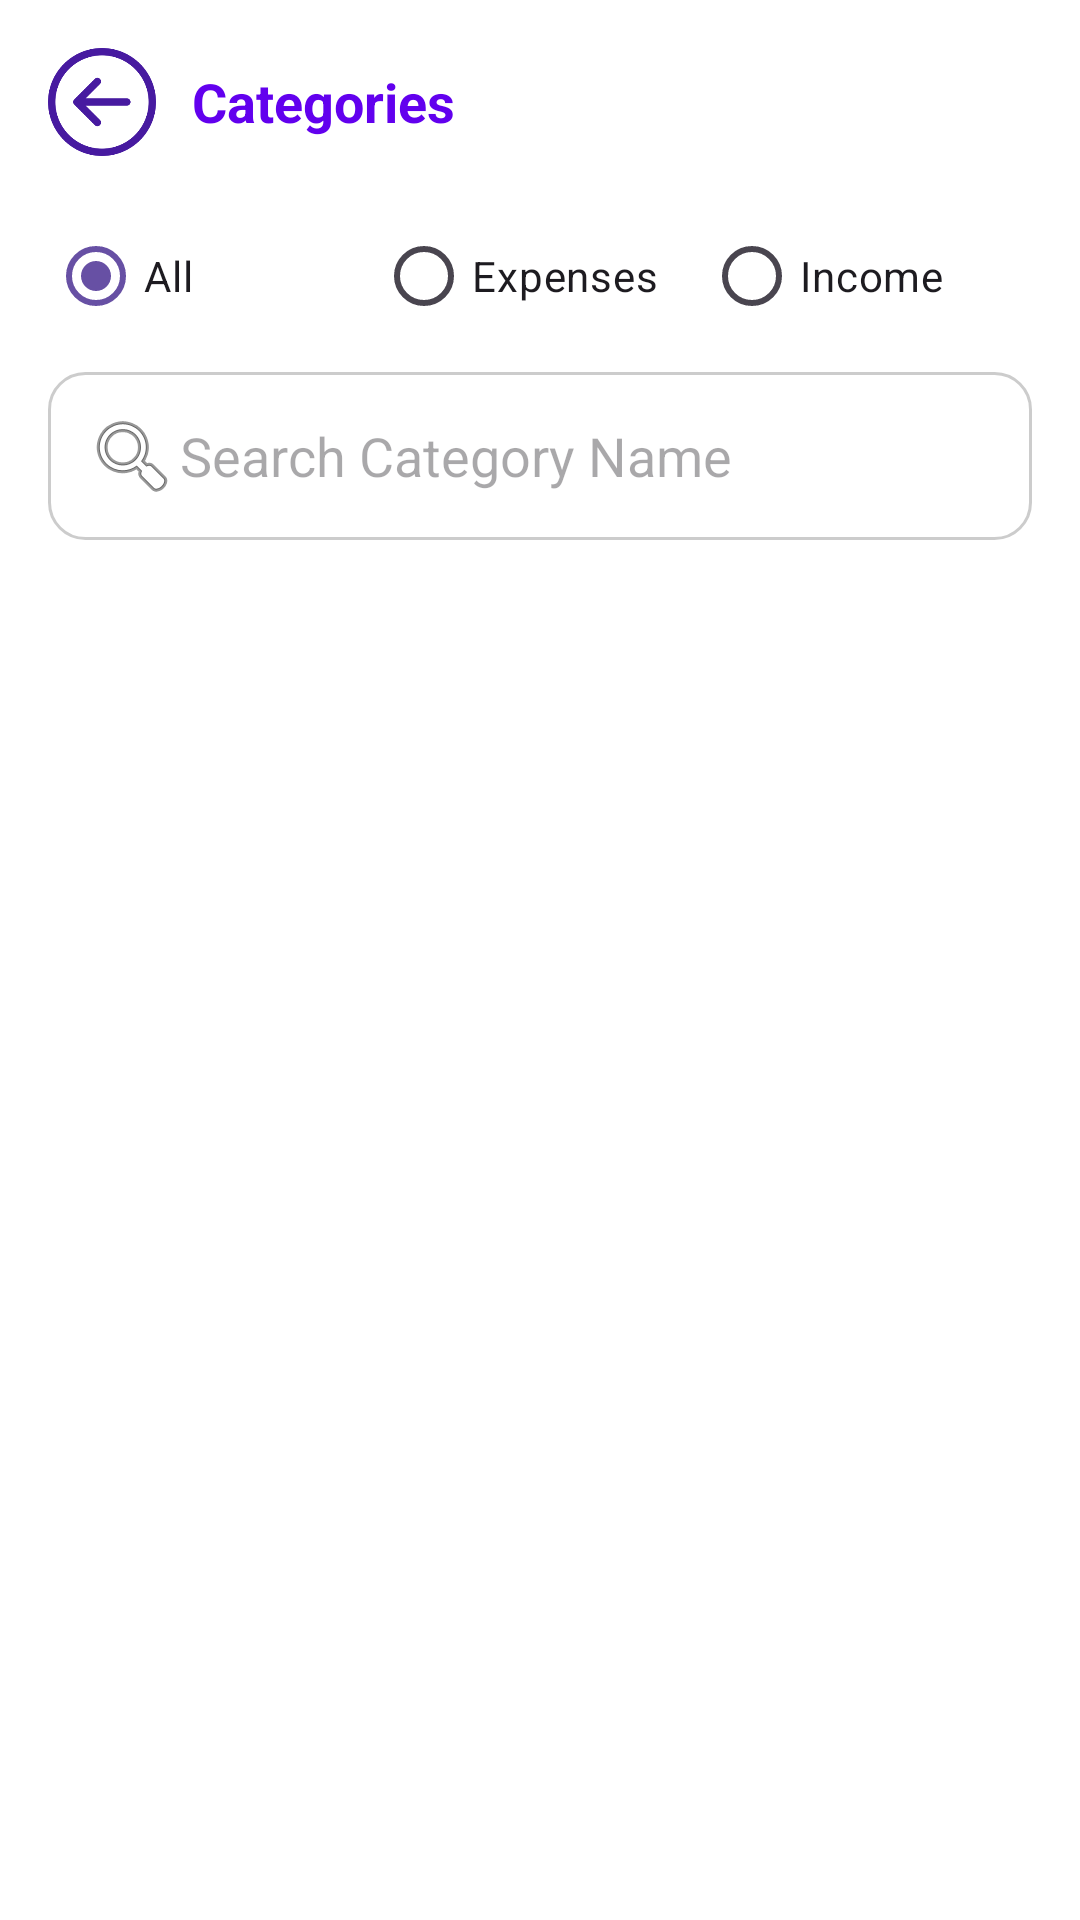

Write the Android layout XML for this screen, with the resource values it uses.
<!-- AndroidManifest.xml: application theme Theme.ThryftApp -->
<!-- res/layout/fragment_category_list.xml -->
<?xml version="1.0" encoding="utf-8"?>
<LinearLayout xmlns:android="http://schemas.android.com/apk/res/android"
    android:id="@+id/categoryListRoot"
    android:layout_width="match_parent"
    android:layout_height="match_parent"
    android:orientation="vertical"
    android:background="@color/white"
    android:padding="16dp">

    
    <LinearLayout
        android:layout_width="match_parent"
        android:layout_height="wrap_content"
        android:orientation="horizontal"
        android:gravity="center_vertical"
        android:layout_marginBottom="16dp">

        <ImageView
            android:id="@+id/backButton"
            android:layout_width="36dp"
            android:layout_height="36dp"
            android:src="@drawable/ic_back"
            android:contentDescription="Back"
            android:layout_marginEnd="12dp" />

        <TextView
            android:layout_width="0dp"
            android:layout_height="wrap_content"
            android:layout_weight="1"
            android:text="Categories"
            android:textSize="18sp"
            android:textStyle="bold"
            android:textColor="@color/purple_500" />

        <ImageView
            android:id="@+id/addCategoryIcon"
            android:layout_width="36dp"
            android:layout_height="36dp"
            android:src="@drawable/ic_add_categories"
            android:contentDescription="Add Category"
            android:tooltipText="Add Category" />
    </LinearLayout>

    
    <RadioGroup
        android:id="@+id/typeFilterGroup"
        android:layout_width="match_parent"
        android:layout_height="wrap_content"
        android:orientation="horizontal"
        android:layout_marginBottom="8dp">

        <RadioButton
            android:id="@+id/allRadio"
            android:layout_width="0dp"
            android:layout_height="wrap_content"
            android:layout_weight="1"
            android:text="All"
            android:buttonTint="@color/purple_500"
            android:checked="true" />

        <RadioButton
            android:id="@+id/expenseRadio"
            android:layout_width="0dp"
            android:layout_height="wrap_content"
            android:layout_weight="1"
            android:text="Expenses"
            android:buttonTint="@color/purple_500" />

        <RadioButton
            android:id="@+id/incomeRadio"
            android:layout_width="0dp"
            android:layout_height="wrap_content"
            android:layout_weight="1"
            android:text="Income"
            android:buttonTint="@color/purple_500" />
    </RadioGroup>

    
    <EditText
        android:id="@+id/searchEditText"
        android:layout_width="match_parent"
        android:layout_height="wrap_content"
        android:hint="Search Category Name"
        android:background="@drawable/bg_rounded_edittext"
        android:inputType="text"
        android:textColor="@color/blackk"
        android:padding="12dp"
        android:drawableStart="@android:drawable/ic_menu_search"
        android:layout_marginBottom="16dp" />

    
    <ListView
        android:id="@+id/categoryListView"
        android:layout_width="match_parent"
        android:layout_height="0dp"
        android:layout_weight="1"
        android:divider="@drawable/purple_divider"
        android:dividerHeight="5dp"
        android:clipToPadding="false"
        android:padding="16dp"
        android:paddingStart="8dp"
        android:paddingEnd="8dp"
        android:paddingBottom="72dp"
        android:background="@color/whitee"/>
</LinearLayout>
<!-- resources referenced by this layout -->
<resources>
  <color name="blackk">#FF000000</color>
  <color name="purple_500">#FF6200EE</color>
  <color name="white">#FFFFFFFF</color>
  <color name="whitee">#FFFFFFFF</color>
  <!-- drawable bg_rounded_edittext (drawable) -->
  <?xml version="1.0" encoding="utf-8"?>
  <shape xmlns:android="http://schemas.android.com/apk/res/android" android:shape="rectangle">
      <solid android:color="@android:color/white" />
      <corners android:radius="12dp" />
      <stroke android:width="1dp" android:color="#CCCCCC" />
  </shape>
  <!-- drawable ic_back: png bitmap (drawable, 11119 bytes) -->
  <!-- drawable purple_divider (drawable) -->
  <?xml version="1.0" encoding="utf-8"?>
  <shape xmlns:android="http://schemas.android.com/apk/res/android">
      <solid android:color="#673AB7" />
      <size android:height="2dp" />
  </shape>
  <style name="Theme.ThryftApp" parent="Base.Theme.ThryftApp" />
  <style name="Base.Theme.ThryftApp" parent="Theme.Material3.DayNight.NoActionBar">
          <item name="android:statusBarColor">@color/colorphone</item>
          <item name="android:navigationBarColor">@color/colorphone</item>
          <item name="colorControlActivated">@color/thryft_purple</item>
          <item name="colorSurfaceVariant">@color/purple_200</item>
          <item name="android:colorBackground">@color/white</item> 
          <item name="android:textColor">@color/black</item> 
  
      </style>
  <color name="colorphone">#674fa3</color>
  <color name="thryft_purple">#6b09e4</color>
  <color name="purple_200">#CE93D8</color>
  <color name="black">#FF000000</color>
</resources>
